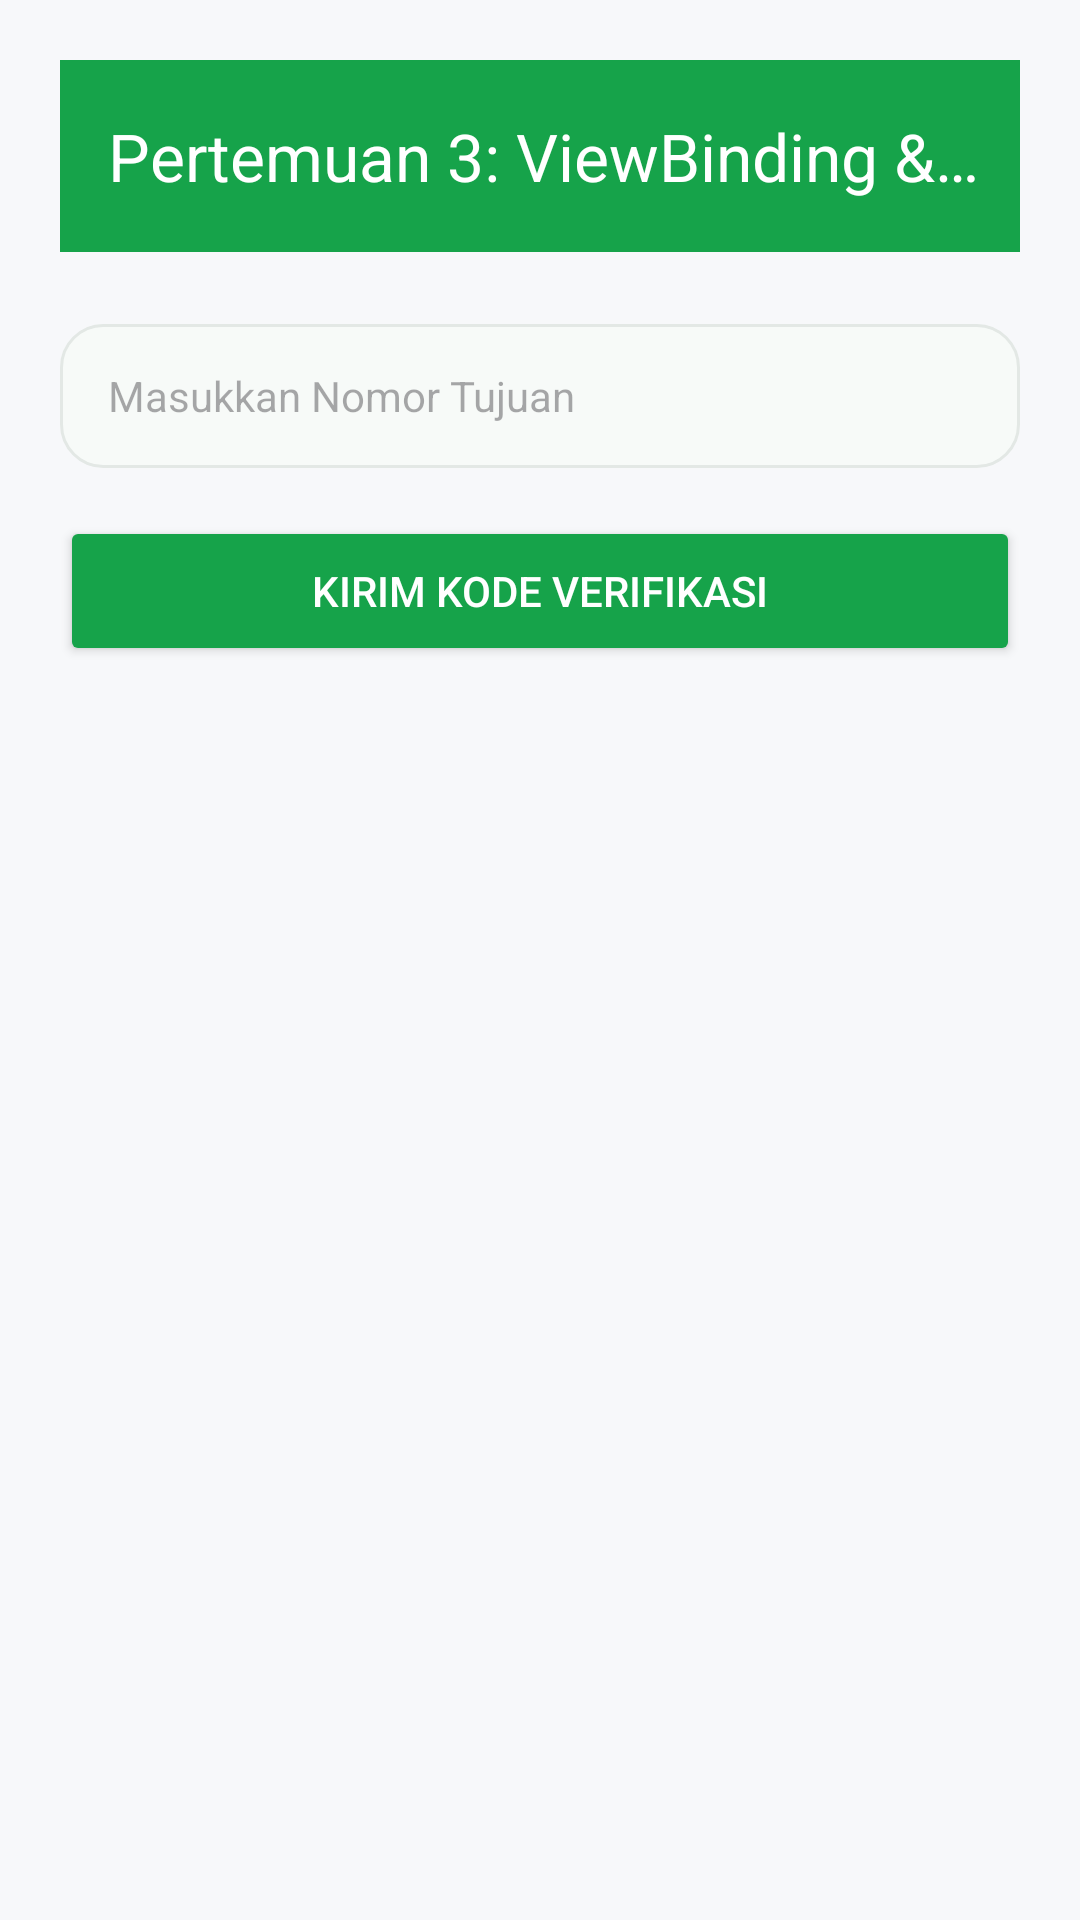

Layout XML and referenced resources for this Android screen:
<!-- AndroidManifest.xml: application theme Theme.KSHLatio -->
<!-- res/layout/activity_third.xml -->
<?xml version="1.0" encoding="utf-8"?>
<androidx.constraintlayout.widget.ConstraintLayout xmlns:android="http://schemas.android.com/apk/res/android"
    xmlns:app="http://schemas.android.com/apk/res-auto"
    android:layout_width="match_parent"
    android:layout_height="match_parent"
    android:padding="20dp"
    android:background="@color/bg_app">

    <com.google.android.material.appbar.AppBarLayout
        android:id="@+id/appBar"
        android:layout_width="match_parent"
        android:layout_height="wrap_content"
        app:layout_constraintTop_toTopOf="parent"
        app:layout_constraintStart_toStartOf="parent"
        app:layout_constraintEnd_toEndOf="parent">
        <androidx.appcompat.widget.Toolbar
            android:id="@+id/toolbar"
            android:layout_width="match_parent"
            android:layout_height="?attr/actionBarSize"
            android:background="@color/primary"
            app:title="Pertemuan 3: ViewBinding &amp; Intent"
            app:titleTextColor="@color/white" />
    </com.google.android.material.appbar.AppBarLayout>

    <EditText
        android:id="@+id/inputNoTujuan"
        android:layout_width="match_parent"
        android:layout_height="48dp"
        android:layout_marginTop="24dp"
        android:background="@drawable/bg_input"
        android:hint="Masukkan Nomor Tujuan"
        android:inputType="phone"
        android:paddingHorizontal="16dp"
        android:textSize="14sp"
        app:layout_constraintTop_toBottomOf="@id/appBar"
        app:layout_constraintStart_toStartOf="parent"
        app:layout_constraintEnd_toEndOf="parent" />

    <Button
        android:id="@+id/btnKirim"
        android:layout_width="match_parent"
        android:layout_height="50dp"
        android:layout_marginTop="16dp"
        android:backgroundTint="@color/primary"
        android:text="Kirim Kode Verifikasi"
        android:textColor="@color/white"
        app:layout_constraintTop_toBottomOf="@id/inputNoTujuan"
        app:layout_constraintStart_toStartOf="parent"
        app:layout_constraintEnd_toEndOf="parent" />

</androidx.constraintlayout.widget.ConstraintLayout>
<!-- resources referenced by this layout -->
<resources>
  <color name="bg_app">#F7F8FA</color>
  <color name="primary">#16A34A</color>
  <color name="white">#FFFFFF</color>
  <!-- drawable bg_input (drawable) -->
  <?xml version="1.0" encoding="utf-8"?>
  <shape xmlns:android="http://schemas.android.com/apk/res/android"
      android:shape="rectangle">
      <solid android:color="@color/input_bg"/>
      <stroke android:width="1dp" android:color="@color/border"/>
      <corners android:radius="14dp"/>
  </shape>
  <style name="Theme.KSHLatio" parent="Base.Theme.KSHLatio" />
  <color name="input_bg">#F7FAF8</color>
  <color name="border">#E3E8E5</color>
  <style name="Base.Theme.KSHLatio" parent="Theme.Material3.DayNight.NoActionBar">
          
          
      </style>
</resources>
